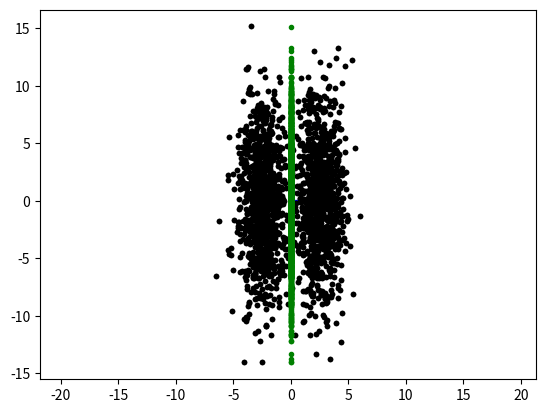

The matplotlib source for this figure:
import numpy as np
import scipy
import matplotlib.pylab as plt

# mean position
mu = np.array([5,2])

# angle in degrees
ang = 60;

# rotation matrix
ang_rad = np.radians(ang)
R = np.array([
        [np.cos(ang_rad), -np.sin(ang_rad)],
        [np.sin(ang_rad),  np.cos(ang_rad)],
])

# rotated covariance matrix
sig = R @ np.array([[1.3, 0], [0, .1]]) @ R.transpose()

# create points using multivariate gaussian random
y = np.random.multivariate_normal(mu, sig, 100)

# plot the data
plt.plot(y[: , 0], y[: , 1], 'b.')
plt.xlabel('x')
plt.ylabel('y')

ydemean = y - np.mean(y,axis=0)
plt.plot(ydemean[:,0], ydemean[:,1], 'k.')
plt.axis('equal')
plt.show()

d,v = np.linalg.eig(np.cov(y.transpose()))
v = np.abs(v)
d = np.sqrt(np.abs(d))


# Plot the two eigenvectors
plt.plot(ydemean[:,0], ydemean[:,1], 'k.')
plt.arrow(0,0,d[0]*v[0,0],d[0]*v[1,0],color='b',width=0.05)   # minor eigenvector
plt.arrow(0,0,d[1]*v[0,1],d[1]*v[1,1],color='r',width=0.05)   # major eigenvector
plt.axis('equal')
plt.show()

yy = (ydemean @ v[:,1].reshape(-1,1)) @ v[:,1].reshape(1,-1)
plt.plot(yy[:,0], yy[:,1], 'g.')
plt.axis('equal')
plt.show()


t = 2*np.pi*np.random.rand(1000,1) # random angle
r = .5+np.random.rand(1000,1)      # random radius between .5 and 1.5
x = r*np.sin(t)
y = r*np.cos(t);

plt.clf()
plt.plot(x,y,'o')
plt.axis('equal')
plt.show()

Y = np.concatenate([x, y], axis=1)
d,v = np.linalg.eig(np.cov(Y.transpose()))
v = np.abs(v)
d = np.sqrt(np.abs(d))

plt.plot(x,y,'o')
plt.arrow(0,0,d[1]*v[0,1],d[1]*v[1,1],color='r',width=0.05)
plt.arrow(0,0,d[0]*v[0,0],d[0]*v[1,0],color='b',width=0.05)
plt.axis('equal')
plt.show()


ydemean = Y - np.mean(Y, axis=0)
yy = (ydemean @ v[:,1].reshape(-1,1))*v[:,1].reshape(1,-1)
plt.plot(yy[:,0],yy[:,1],'g.');
plt.axis('equal')
plt.show()


y1 = np.random.multivariate_normal(np.array([0,0]),
                                   np.array([[1,0],[0,20]]),
                                   1000)
y2 = np.random.multivariate_normal(np.array([5,0]),
                                    np.array([[1,0],[0,20]]),
                                    1000);
y = np.concatenate([y1,y2],axis=0)
y = y - np.mean(y, axis=0)    # demeand the data to keep things simple

plt.clf()
plt.plot(y[:,0],y[:,1],'k.')
plt.axis('equal')
plt.show()

d,v = np.linalg.eig(np.cov(y.transpose()))
v = np.abs(v)
d = np.sqrt(np.abs(d))
plt.plot(y[:,0],y[:,1],'k.')
plt.arrow(0,0,d[1]*v[0,1],d[1]*v[1,1],color='r',width=0.05); # major eigenvector
plt.arrow(0,0,d[0]*v[0,0],d[0]*v[1,0],color='b',width=0.05); # minor eigenvector
plt.axis('equal')
plt.show()

yy = (y @ v[:,1].reshape(-1,1)) @ v[:,1].reshape(1,-1);
plt.plot(yy[:,0],yy[:,1],'g.')
plt.axis('equal')
plt.show()


